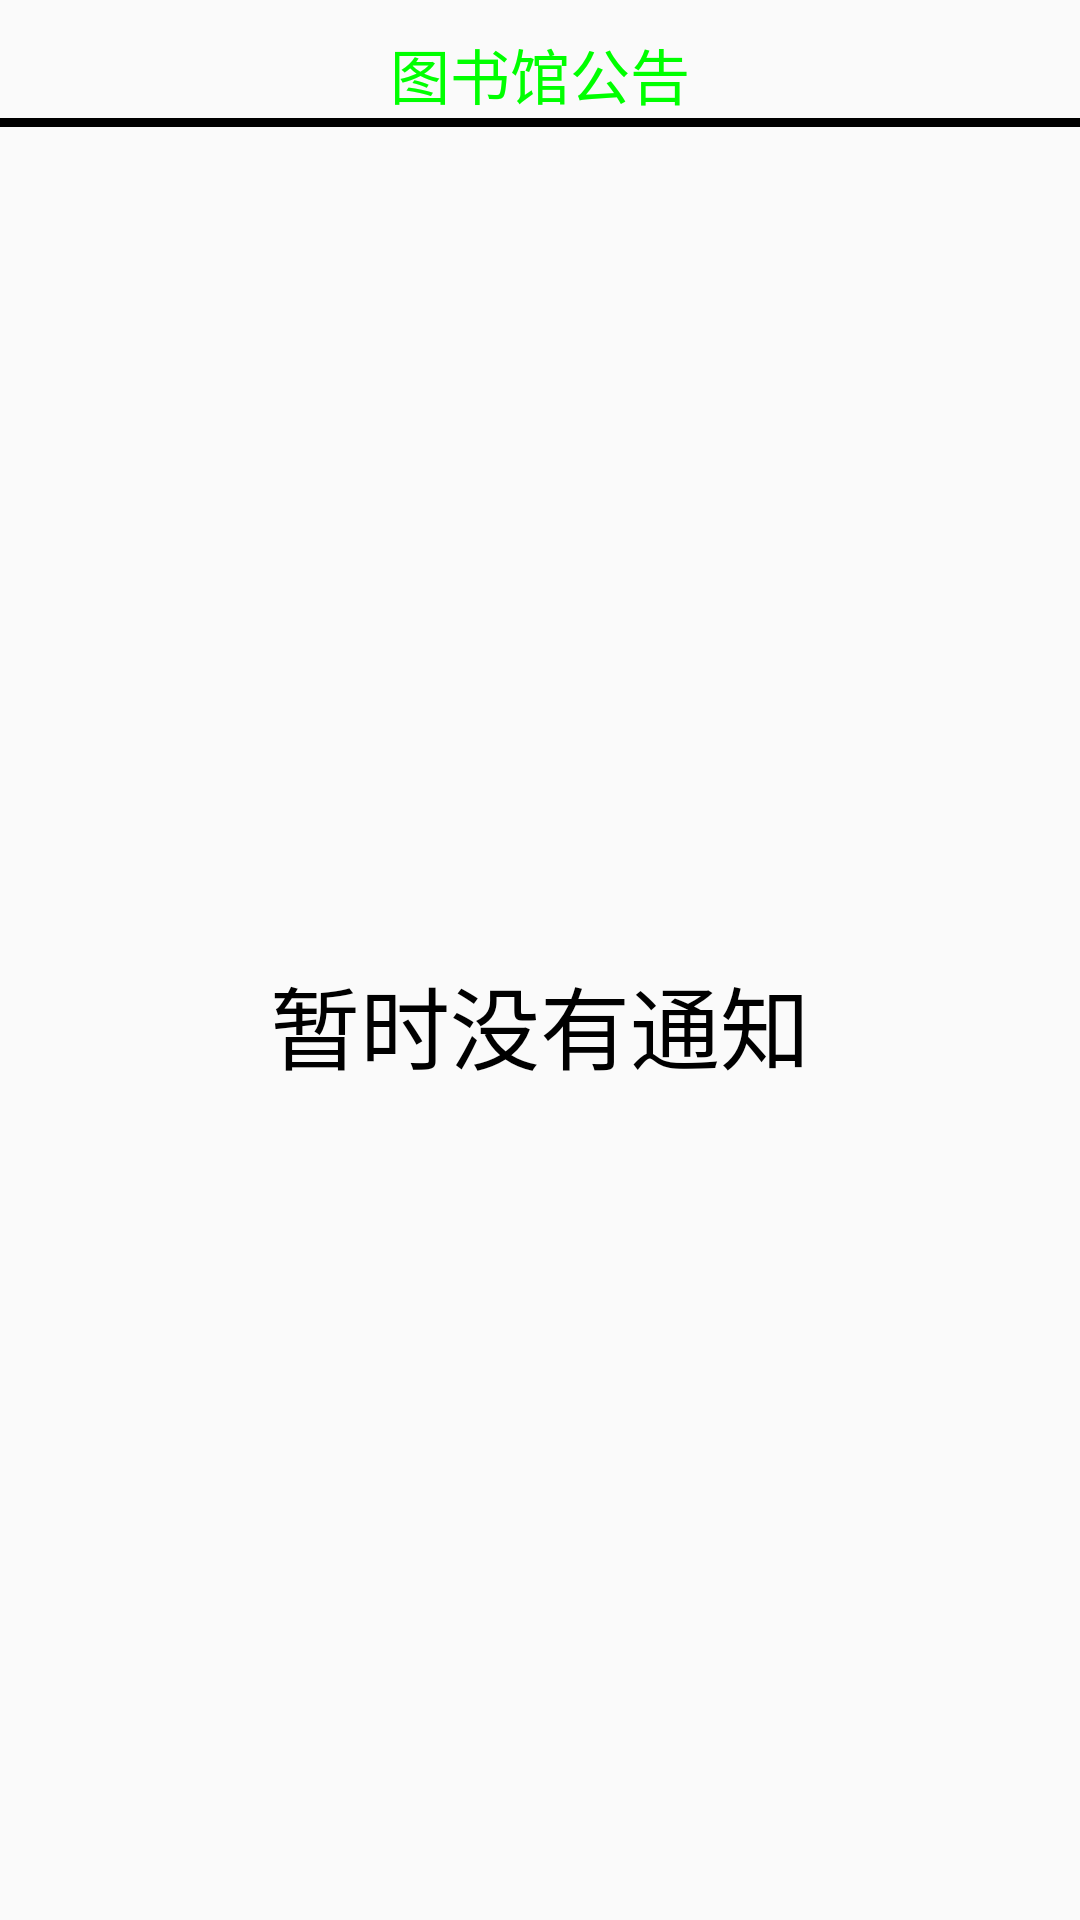

The Android layout XML behind this screen, and the referenced resources:
<!-- AndroidManifest.xml: application theme AppTheme -->
<!-- res/layout/noticepager_res.xml -->
<?xml version="1.0" encoding="utf-8"?>
<LinearLayout xmlns:android="http://schemas.android.com/apk/res/android"
    android:orientation="vertical"
    android:layout_width="match_parent"
    android:layout_height="match_parent">

    <TextView
        android:id="@+id/tv_name"
        android:text="图书馆公告"
        android:textSize="20sp"
        android:textColor="#00ff00"
        android:layout_centerHorizontal="true"
        android:layout_marginTop="10dp"
        android:layout_width="wrap_content"
        android:layout_height="wrap_content"
        android:layout_gravity="center_horizontal" />

    <View
        android:id="@+id/line"
        android:background="@android:color/black"
        android:layout_width="match_parent"
        android:layout_height="3dp"

        android:layout_alignParentLeft="true"
        android:layout_alignParentStart="true" />

    <FrameLayout

        android:layout_width="match_parent"
        android:layout_height="match_parent"
        android:layout_below="@+id/tv_name">


        <ListView
            android:id="@+id/listViewNotice"
            android:layout_width="match_parent"
            android:layout_height="492dp"
            android:layout_alignParentBottom="true"
            android:layout_below="@+id/tv_name"></ListView>

        <TextView
            android:id="@+id/tv_Notice_loading"
            android:visibility="visible"
            android:textColor="#000000"
            android:text="暂时没有通知"
            android:textSize="30sp"
            android:layout_width="wrap_content"
            android:layout_height="wrap_content"
            android:layout_gravity="center" />

        <Button
            android:id="@+id/bt_add_notice"
            style="?android:attr/buttonStyleSmall"
            android:layout_width="wrap_content"
            android:layout_height="wrap_content"
            android:visibility="gone"
            android:text="添加新通知"
            android:layout_gravity="right|bottom" />

    </FrameLayout>

</LinearLayout>
<!-- resources referenced by this layout -->
<resources>
  <style name="AppTheme" parent="Theme.AppCompat.Light.DarkActionBar">
          
          <item name="colorPrimary">@color/colorPrimary</item>
          <item name="colorPrimaryDark">@color/colorPrimaryDark</item>
          <item name="colorAccent">@color/colorAccent</item>
      </style>
  <!-- not gathered from this repository: default colours our renderer supplied (Android Studio template values) -->
  <color name="colorPrimary">#FF6200EE</color>
  <color name="colorPrimaryDark">#FF3700B3</color>
  <color name="colorAccent">#FF03DAC5</color>
</resources>
